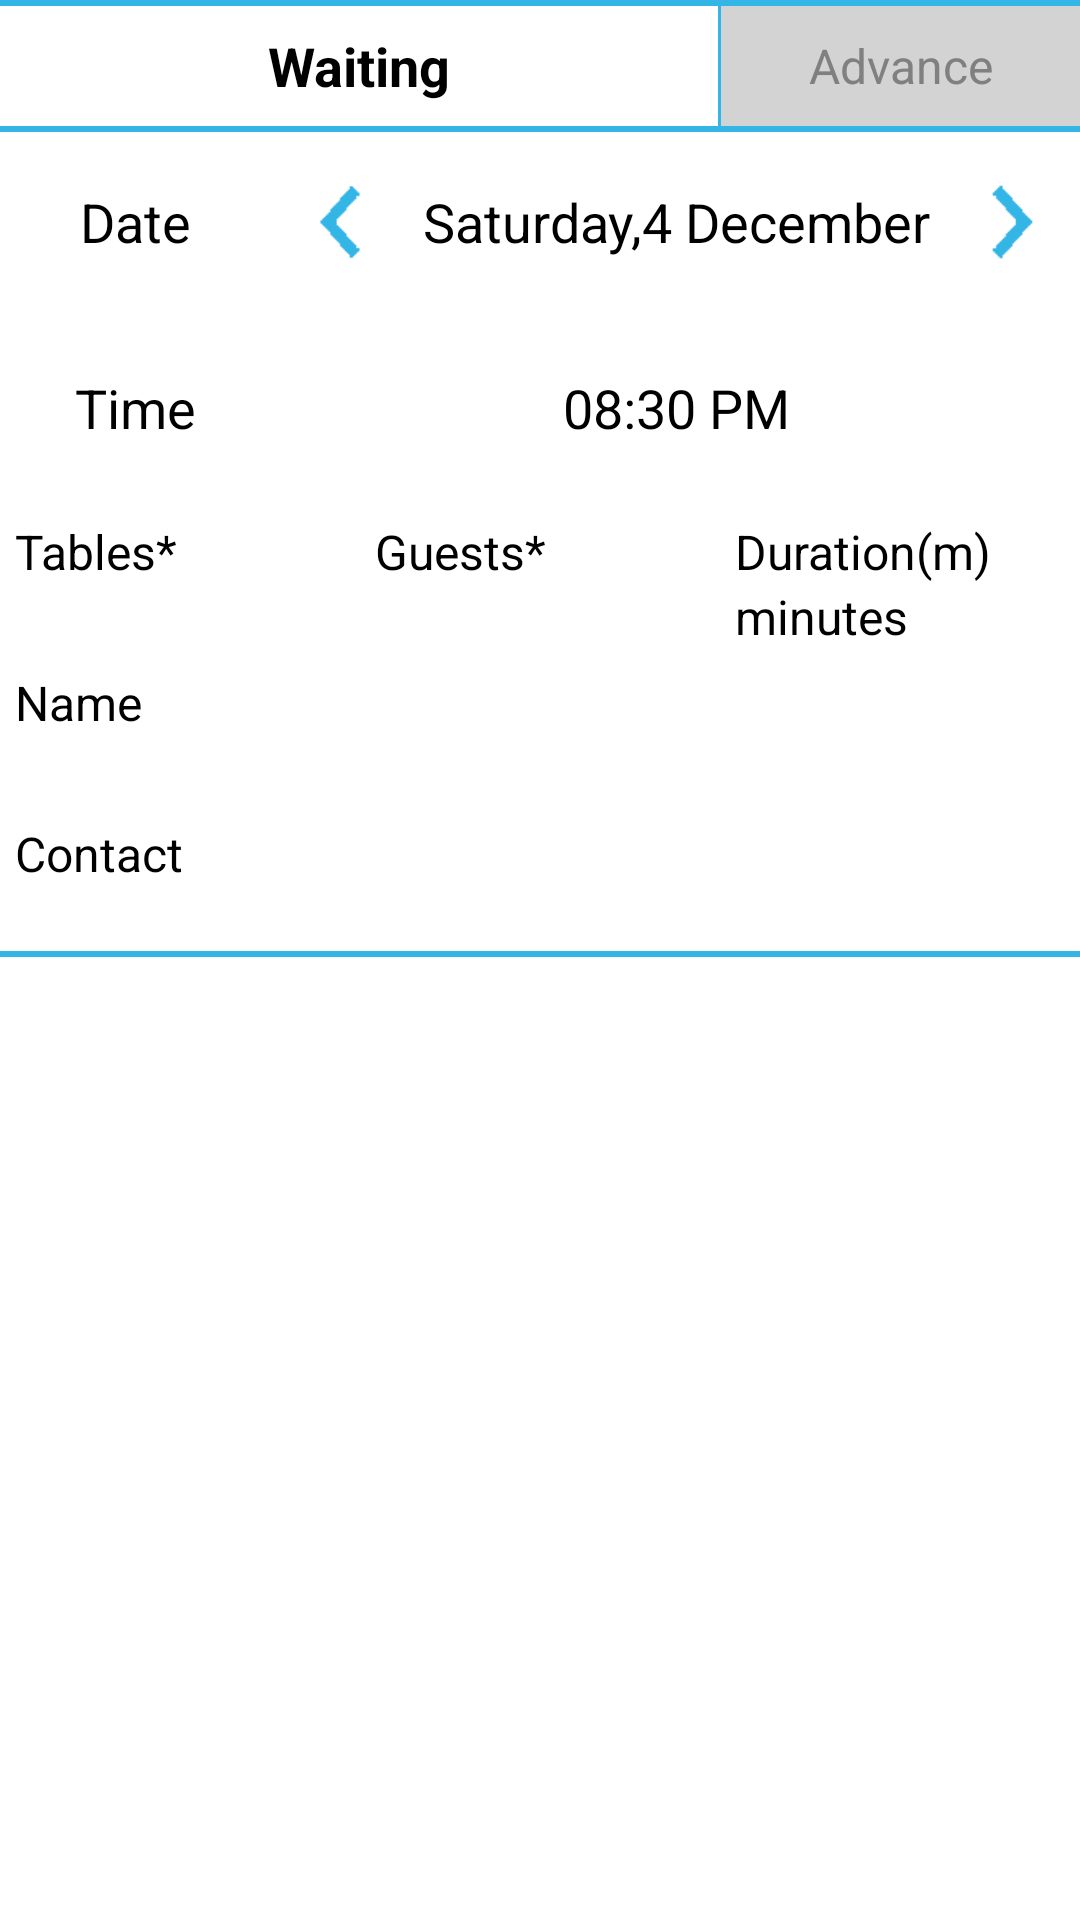

This screen was rendered from an Android layout file. Write that file and the resources it references.
<!-- AndroidManifest.xml: application theme Theme.Sherlock.Light.DarkActionBar -->
<!-- res/layout/activity_master_book_reservations3.xml -->
<ScrollView xmlns:android="http://schemas.android.com/apk/res/android"
    xmlns:tools="http://schemas.android.com/tools"
    android:layout_width="fill_parent"
    android:layout_height="fill_parent" >

    <LinearLayout
        android:layout_width="match_parent"
        android:layout_height="wrap_content"
        android:orientation="vertical" >

        <View
            style="@style/ThickHoloBlueDividerHor"
            android:layout_width="match_parent" />

        <LinearLayout
            android:layout_width="fill_parent"
            android:layout_height="wrap_content"
            android:baselineAligned="false"
            android:orientation="horizontal" >

            <TextView
                android:id="@+id/mbr_waiting"
                android:layout_width="0dp"
                android:layout_height="fill_parent"
                android:layout_weight="2"
                android:background="@drawable/maintextview_selected"
                android:clickable="true"
                android:gravity="center"
                android:onClick="MBR_Waiting"
                android:padding="5sp"
                android:text="Waiting"
                android:textAppearance="@style/MBR_TV_Selected" />

            <View
                style="@style/HoloBlueDividerVertical"
                android:layout_height="40dp" />

            <TextView
                android:id="@+id/mbr_advance"
                android:layout_width="0dp"
                android:layout_height="fill_parent"
                android:layout_weight="1"
                android:background="@drawable/maintextview_notselected"
                android:clickable="true"
                android:gravity="center"
                android:onClick="MBR_Advance"
                android:padding="5sp"
                android:text="Advance"
                android:textAppearance="@style/MBR_TV_NotSelected" />
        </LinearLayout>

        <View
            style="@style/ThickHoloBlueDividerHor"
            android:layout_width="match_parent" />

        <LinearLayout
            android:layout_width="fill_parent"
            android:layout_height="wrap_content"
            android:baselineAligned="false"
            android:orientation="horizontal" >

            <TextView
                android:id="@+id/mbr_tv_dateheader"
                android:layout_width="90dp"
                android:layout_height="60dp"
                android:gravity="center"
                android:padding="5sp"
                android:text="Date"
                android:textAppearance="@style/MBR_TV_fields" />

            <View style="@style/GrayDividerVertical" />

            <LinearLayout
                android:layout_width="fill_parent"
                android:layout_height="fill_parent"
                android:baselineAligned="false"
                android:orientation="horizontal" >

                <ImageView
                    android:id="@+id/mbr_img_datedec"
                    android:layout_width="0dp"
                    android:layout_height="fill_parent"
                    android:layout_gravity="center"
                    android:layout_weight=".5"
                    android:clickable="true"
                    android:contentDescription="Dec"
                    android:gravity="center"
                    android:onClick="Mbr_DateInc"
                    android:padding="5sp"
                    android:src="@drawable/holoblueleft_lightback" />

                <TextView
                    android:id="@+id/mbr_tv_date"
                    android:layout_width="0dp"
                    android:layout_height="fill_parent"
                    android:layout_weight="2"
                    android:gravity="center"
                    android:padding="5sp"
                    android:text="Saturday,4 December"
                    android:textAppearance="@style/MBR_TV_fields" />

                <ImageView
                    android:id="@+id/mbr_img_dateinc"
                    android:layout_width="0dp"
                    android:layout_height="fill_parent"
                    android:layout_gravity="center"
                    android:layout_weight=".5"
                    android:clickable="true"
                    android:contentDescription="Inc"
                    android:gravity="center"
                    android:onClick="Mbr_DateInc"
                    android:padding="5sp"
                    android:src="@drawable/holoblueright_lightback" />
            </LinearLayout>
        </LinearLayout>

        <View style="@style/Divider" />

        <LinearLayout
            android:layout_width="fill_parent"
            android:layout_height="wrap_content"
            android:baselineAligned="false"
            android:orientation="horizontal" >

            <TextView
                android:id="@+id/mbr_tv_timeheader"
                android:layout_width="90dp"
                android:layout_height="60dp"
                android:gravity="center"
                android:padding="5sp"
                android:text="Time"
                android:textAppearance="@style/MBR_TV_fields" />

            <View style="@style/GrayDividerVertical" />
            
             <TextView
                android:id="@+id/mbr_tv_time"
                android:layout_width="fill_parent"
                android:layout_height="fill_parent"
                android:gravity="center"
                android:padding="5sp"
                android:text="08:30 PM"
                android:textAppearance="@style/MBR_TV_fields" />            
            
        </LinearLayout>

        <View style="@style/Divider" />

        <LinearLayout
            android:layout_width="fill_parent"
            android:layout_height="wrap_content"
            android:baselineAligned="false"
            android:orientation="horizontal" >

            <LinearLayout
                android:layout_width="fill_parent"
                android:layout_height="wrap_content"
                android:layout_weight="1"
                android:orientation="vertical" >

                <TextView
                    android:id="@+id/num_tables_header"
                    android:layout_width="fill_parent"
                    android:layout_height="wrap_content"
                    android:layout_marginLeft="5sp"
                    android:layout_marginRight="5sp"
                    android:layout_marginTop="5sp"
                    android:gravity="left"
                    android:text="@string/crd_num_tables_header"
                    android:textSize="16sp" />

                <EditText
                    android:id="@+id/num_tables"
                    android:layout_width="fill_parent"
                    android:layout_height="wrap_content"
                    android:layout_marginLeft="5sp"
                    android:layout_marginRight="5sp"
                    android:gravity="left"
                    android:imeOptions="actionNext"
                    android:inputType="number"
                    android:textSize="16sp" />
            </LinearLayout>

            <LinearLayout
                android:layout_width="fill_parent"
                android:layout_height="wrap_content"
                android:layout_weight="1"
                android:orientation="vertical" >

                <TextView
                    android:id="@+id/num_guests_header"
                    android:layout_width="fill_parent"
                    android:layout_height="wrap_content"
                    android:layout_marginLeft="5sp"
                    android:layout_marginRight="5sp"
                    android:layout_marginTop="5sp"
                    android:gravity="left"
                    android:text="@string/crd_guests_header"
                    android:textSize="16sp" />

                <EditText
                    android:id="@+id/num_guests"
                    android:layout_width="fill_parent"
                    android:layout_height="wrap_content"
                    android:layout_marginLeft="5sp"
                    android:layout_marginRight="5sp"
                    android:gravity="left"
                    android:imeOptions="actionNext"
                    android:inputType="number"
                    android:textSize="16sp" />
            </LinearLayout>

            <LinearLayout
                android:layout_width="fill_parent"
                android:layout_height="wrap_content"
                android:layout_weight="1"
                android:orientation="vertical" >

                <TextView
                    android:id="@+id/exp_occupancy_header"
                    android:layout_width="fill_parent"
                    android:layout_height="wrap_content"
                    android:layout_marginLeft="5sp"
                    android:layout_marginRight="5sp"
                    android:layout_marginTop="5sp"
                    android:gravity="left"
                    android:text="@string/crd_occupancy_header"
                    android:textSize="16sp" />

                <EditText
                    android:id="@+id/exp_occupancy"
                    android:layout_width="fill_parent"
                    android:layout_height="wrap_content"
                    android:layout_marginLeft="5sp"
                    android:layout_marginRight="5sp"
                    android:gravity="left"
                    android:hint="minutes"
                    android:imeOptions="actionNext"
                    android:inputType="number"
                    android:textSize="16sp" />
            </LinearLayout>
        </LinearLayout>

        <View style="@style/Divider" />

        <LinearLayout
            android:layout_width="fill_parent"
            android:layout_height="wrap_content"
            android:orientation="vertical" >

            <TextView
                android:id="@+id/guest_name_header"
                android:layout_width="fill_parent"
                android:layout_height="wrap_content"
                android:layout_marginLeft="5sp"
                android:layout_marginRight="5sp"
                android:layout_marginTop="5sp"
                android:gravity="left"
                android:text="@string/crd_guest_name_header"
                android:textSize="16sp" />

            <EditText
                android:id="@+id/guest_name"
                android:layout_width="fill_parent"
                android:layout_height="wrap_content"
                android:layout_marginLeft="5sp"
                android:layout_marginRight="5sp"
                android:gravity="left"
                android:imeOptions="actionNext"
                android:inputType="text"
                android:textSize="16sp" />
        </LinearLayout>

        <View style="@style/Divider" />

        <LinearLayout
            android:layout_width="fill_parent"
            android:layout_height="wrap_content"
            android:orientation="vertical" >

            <TextView
                android:id="@+id/guest_phone_header"
                android:layout_width="fill_parent"
                android:layout_height="wrap_content"
                android:layout_marginLeft="5sp"
                android:layout_marginTop="5sp"
                android:gravity="left"
                android:text="@string/crd_guest_phone_header"
                android:textSize="16sp" />

            <EditText
                android:id="@+id/guest_phone"
                android:layout_width="fill_parent"
                android:layout_height="wrap_content"
                android:gravity="left"
                android:imeOptions="actionDone"
                android:inputType="phone"
                android:textSize="16sp" />
        </LinearLayout>

        <View
            style="@style/ThickHoloBlueDividerHor"
            android:layout_width="match_parent" />
    </LinearLayout>
</ScrollView>
<!-- resources referenced by this layout -->
<resources>
  <!-- drawable holoblueleft_lightback: png bitmap (drawable-hdpi, 353 bytes) -->
  <!-- drawable holoblueright_lightback: png bitmap (drawable-hdpi, 354 bytes) -->
  <!-- drawable maintextview_notselected (drawable-hdpi) -->
  <?xml version="1.0" encoding="utf-8"?>
  <selector xmlns:android="http://schemas.android.com/apk/res/android">
  
      <item android:drawable="@color/sysWhite" android:state_pressed="true"/>
      
      <item android:drawable="@color/LightGrey" android:state_focused="true"/>
      
      <item android:drawable="@color/LightGrey"/>    
      
  
  </selector>
  <!-- drawable maintextview_selected (drawable-hdpi) -->
  <?xml version="1.0" encoding="utf-8"?>
  <selector xmlns:android="http://schemas.android.com/apk/res/android">
  
      <item android:drawable="@color/LightGrey" android:state_pressed="true"/>
      
      <item android:drawable="@color/sysWhite" android:state_focused="true"/>
      
      <item android:drawable="@color/sysWhite"/>
      
  
  </selector>
  <string name="crd_guest_name_header">Name</string>
  <string name="crd_guest_phone_header">Contact</string>
  <string name="crd_guests_header">Guests*</string>
  <string name="crd_num_tables_header">Tables*</string>
  <string name="crd_occupancy_header">Duration(m)</string>
  <style name="Divider">
          <item name="android:layout_width">match_parent</item>
          <item name="android:layout_height">2dp</item>
          <item name="android:background">?android:attr/listDivider</item>
      </style>
  <style name="GrayDividerVertical">
          <item name="android:layout_width">1dp</item>
          <item name="android:layout_height">match_parent</item>
          <item name="android:background">?android:attr/listDivider</item>
      </style>
  <style name="HoloBlueDividerVertical">
          <item name="android:layout_width">1dp</item>
          <item name="android:layout_height">match_parent</item>
          <item name="android:background">#ff33b5e5</item>
      </style>
  <style name="MBR_TV_NotSelected">
          <item name="android:textColor">@color/Gray</item>
          <item name="android:textSize">16sp</item>
      </style>
  <style name="MBR_TV_Selected">
          <item name="android:textColor">@color/sysBlack</item>
          <item name="android:textStyle">bold</item>
          <item name="android:textSize">18sp</item>
      </style>
  <style name="MBR_TV_fields">
          <item name="android:textColor">@color/sysBlack</item>
          <item name="android:textSize">18sp</item>
      </style>
  <style name="ThickHoloBlueDividerHor">
          <item name="android:layout_width">match_parent</item>
          <item name="android:layout_height">2dp</item>
          <item name="android:background">#ff33b5e5</item>
      </style>
  <color name="sysWhite">#FFFFFFFF</color>
  <color name="LightGrey">#D3D3D3</color>
  <color name="Gray">#808080</color>
  <color name="sysBlack">#FF000000</color>
</resources>
